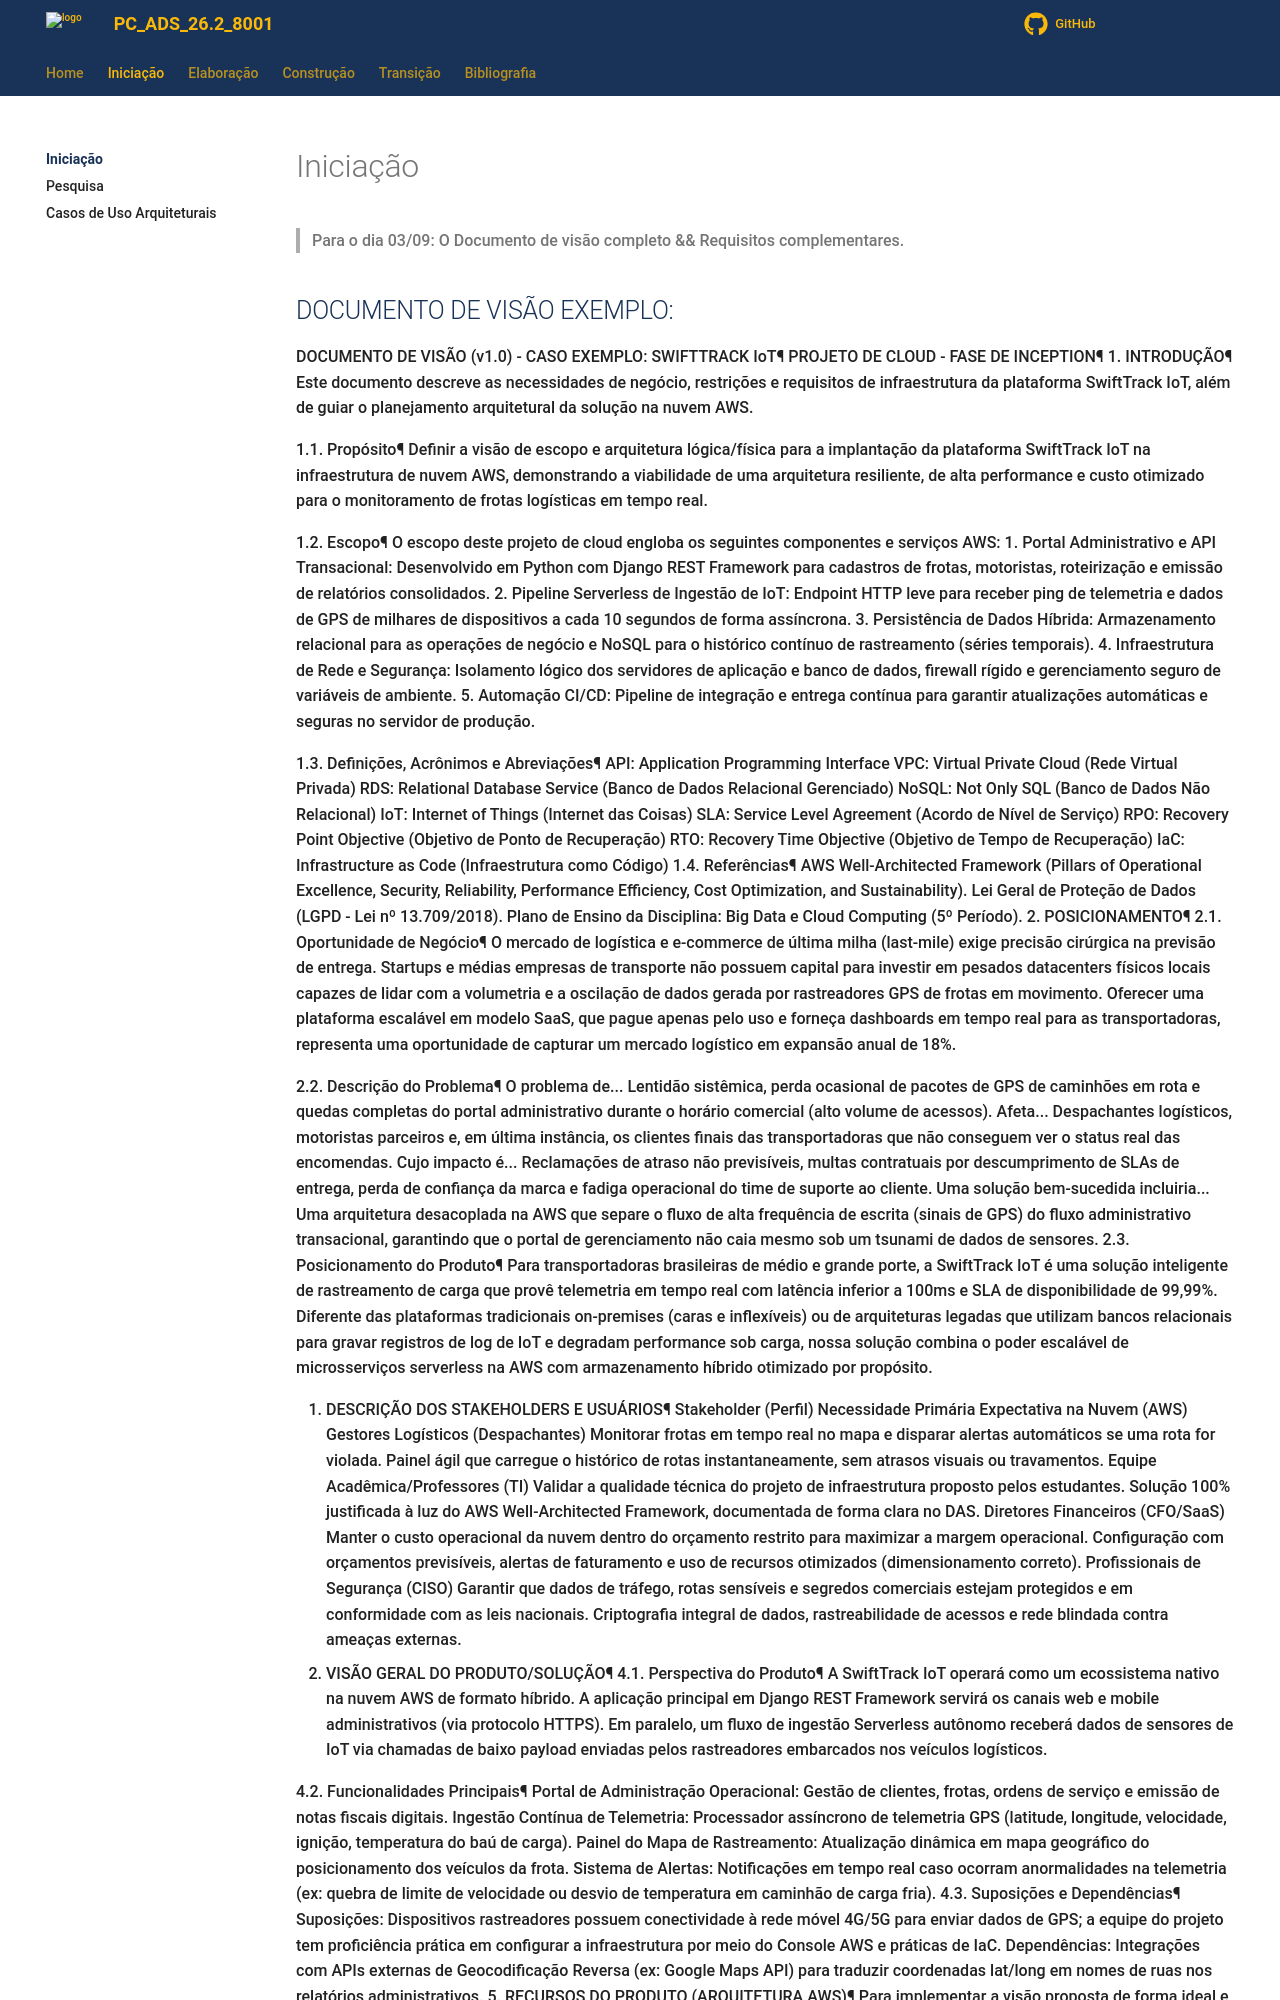

repository: KeanuSGP/copia-bdcc-ads · page: Iniciacao/index.html · generator: mkdocs

# Iniciação

> Para o dia 03/09: O Documento de visão completo && Requisitos complementares.

## DOCUMENTO DE VISÃO EXEMPLO:

DOCUMENTO DE VISÃO (v1.0) - CASO EXEMPLO: SWIFTTRACK IoT¶
PROJETO DE CLOUD - FASE DE INCEPTION¶
1. INTRODUÇÃO¶
Este documento descreve as necessidades de negócio, restrições e requisitos de infraestrutura da plataforma SwiftTrack IoT, além de guiar o planejamento arquitetural da solução na nuvem AWS.

1.1. Propósito¶
Definir a visão de escopo e arquitetura lógica/física para a implantação da plataforma SwiftTrack IoT na infraestrutura de nuvem AWS, demonstrando a viabilidade de uma arquitetura resiliente, de alta performance e custo otimizado para o monitoramento de frotas logísticas em tempo real.

1.2. Escopo¶
O escopo deste projeto de cloud engloba os seguintes componentes e serviços AWS: 1. Portal Administrativo e API Transacional: Desenvolvido em Python com Django REST Framework para cadastros de frotas, motoristas, roteirização e emissão de relatórios consolidados. 2. Pipeline Serverless de Ingestão de IoT: Endpoint HTTP leve para receber ping de telemetria e dados de GPS de milhares de dispositivos a cada 10 segundos de forma assíncrona. 3. Persistência de Dados Híbrida: Armazenamento relacional para as operações de negócio e NoSQL para o histórico contínuo de rastreamento (séries temporais). 4. Infraestrutura de Rede e Segurança: Isolamento lógico dos servidores de aplicação e banco de dados, firewall rígido e gerenciamento seguro de variáveis de ambiente. 5. Automação CI/CD: Pipeline de integração e entrega contínua para garantir atualizações automáticas e seguras no servidor de produção.

1.3. Definições, Acrônimos e Abreviações¶
API: Application Programming Interface
VPC: Virtual Private Cloud (Rede Virtual Privada)
RDS: Relational Database Service (Banco de Dados Relacional Gerenciado)
NoSQL: Not Only SQL (Banco de Dados Não Relacional)
IoT: Internet of Things (Internet das Coisas)
SLA: Service Level Agreement (Acordo de Nível de Serviço)
RPO: Recovery Point Objective (Objetivo de Ponto de Recuperação)
RTO: Recovery Time Objective (Objetivo de Tempo de Recuperação)
IaC: Infrastructure as Code (Infraestrutura como Código)
1.4. Referências¶
AWS Well-Architected Framework (Pillars of Operational Excellence, Security, Reliability, Performance Efficiency, Cost Optimization, and Sustainability).
Lei Geral de Proteção de Dados (LGPD - Lei nº 13.709/2018).
Plano de Ensino da Disciplina: Big Data e Cloud Computing (5º Período).
2. POSICIONAMENTO¶
2.1. Oportunidade de Negócio¶
O mercado de logística e e-commerce de última milha (last-mile) exige precisão cirúrgica na previsão de entrega. Startups e médias empresas de transporte não possuem capital para investir em pesados datacenters físicos locais capazes de lidar com a volumetria e a oscilação de dados gerada por rastreadores GPS de frotas em movimento. Oferecer uma plataforma escalável em modelo SaaS, que pague apenas pelo uso e forneça dashboards em tempo real para as transportadoras, representa uma oportunidade de capturar um mercado logístico em expansão anual de 18%.

2.2. Descrição do Problema¶
O problema de...	Lentidão sistêmica, perda ocasional de pacotes de GPS de caminhões em rota e quedas completas do portal administrativo durante o horário comercial (alto volume de acessos).
Afeta...	Despachantes logísticos, motoristas parceiros e, em última instância, os clientes finais das transportadoras que não conseguem ver o status real das encomendas.
Cujo impacto é...	Reclamações de atraso não previsíveis, multas contratuais por descumprimento de SLAs de entrega, perda de confiança da marca e fadiga operacional do time de suporte ao cliente.
Uma solução bem-sucedida incluiria...	Uma arquitetura desacoplada na AWS que separe o fluxo de alta frequência de escrita (sinais de GPS) do fluxo administrativo transacional, garantindo que o portal de gerenciamento não caia mesmo sob um tsunami de dados de sensores.
2.3. Posicionamento do Produto¶
Para transportadoras brasileiras de médio e grande porte, a SwiftTrack IoT é uma solução inteligente de rastreamento de carga que provê telemetria em tempo real com latência inferior a 100ms e SLA de disponibilidade de 99,99%. Diferente das plataformas tradicionais on-premises (caras e inflexíveis) ou de arquiteturas legadas que utilizam bancos relacionais para gravar registros de log de IoT e degradam performance sob carga, nossa solução combina o poder escalável de microsserviços serverless na AWS com armazenamento híbrido otimizado por propósito.

3. DESCRIÇÃO DOS STAKEHOLDERS E USUÁRIOS¶
Stakeholder (Perfil)	Necessidade Primária	Expectativa na Nuvem (AWS)
Gestores Logísticos (Despachantes)	Monitorar frotas em tempo real no mapa e disparar alertas automáticos se uma rota for violada.	Painel ágil que carregue o histórico de rotas instantaneamente, sem atrasos visuais ou travamentos.
Equipe Acadêmica/Professores (TI)	Validar a qualidade técnica do projeto de infraestrutura proposto pelos estudantes.	Solução 100% justificada à luz do AWS Well-Architected Framework, documentada de forma clara no DAS.
Diretores Financeiros (CFO/SaaS)	Manter o custo operacional da nuvem dentro do orçamento restrito para maximizar a margem operacional.	Configuração com orçamentos previsíveis, alertas de faturamento e uso de recursos otimizados (dimensionamento correto).
Profissionais de Segurança (CISO)	Garantir que dados de tráfego, rotas sensíveis e segredos comerciais estejam protegidos e em conformidade com as leis nacionais.	Criptografia integral de dados, rastreabilidade de acessos e rede blindada contra ameaças externas.
4. VISÃO GERAL DO PRODUTO/SOLUÇÃO¶
4.1. Perspectiva do Produto¶
A SwiftTrack IoT operará como um ecossistema nativo na nuvem AWS de formato híbrido. A aplicação principal em Django REST Framework servirá os canais web e mobile administrativos (via protocolo HTTPS). Em paralelo, um fluxo de ingestão Serverless autônomo receberá dados de sensores de IoT via chamadas de baixo payload enviadas pelos rastreadores embarcados nos veículos logísticos.

4.2. Funcionalidades Principais¶
Portal de Administração Operacional: Gestão de clientes, frotas, ordens de serviço e emissão de notas fiscais digitais.
Ingestão Contínua de Telemetria: Processador assíncrono de telemetria GPS (latitude, longitude, velocidade, ignição, temperatura do baú de carga).
Painel do Mapa de Rastreamento: Atualização dinâmica em mapa geográfico do posicionamento dos veículos da frota.
Sistema de Alertas: Notificações em tempo real caso ocorram anormalidades na telemetria (ex: quebra de limite de velocidade ou desvio de temperatura em caminhão de carga fria).
4.3. Suposições e Dependências¶
Suposições: Dispositivos rastreadores possuem conectividade à rede móvel 4G/5G para enviar dados de GPS; a equipe do projeto tem proficiência prática em configurar a infraestrutura por meio do Console AWS e práticas de IaC.
Dependências: Integrações com APIs externas de Geocodificação Reversa (ex: Google Maps API) para traduzir coordenadas lat/long em nomes de ruas nos relatórios administrativos.
5. RECURSOS DO PRODUTO (ARQUITETURA AWS)¶
Para implementar a visão proposta de forma ideal e cobrindo os módulos do roteiro de ensino, a arquitetura AWS foi desenhada com as seguintes ferramentas fundamentais:
